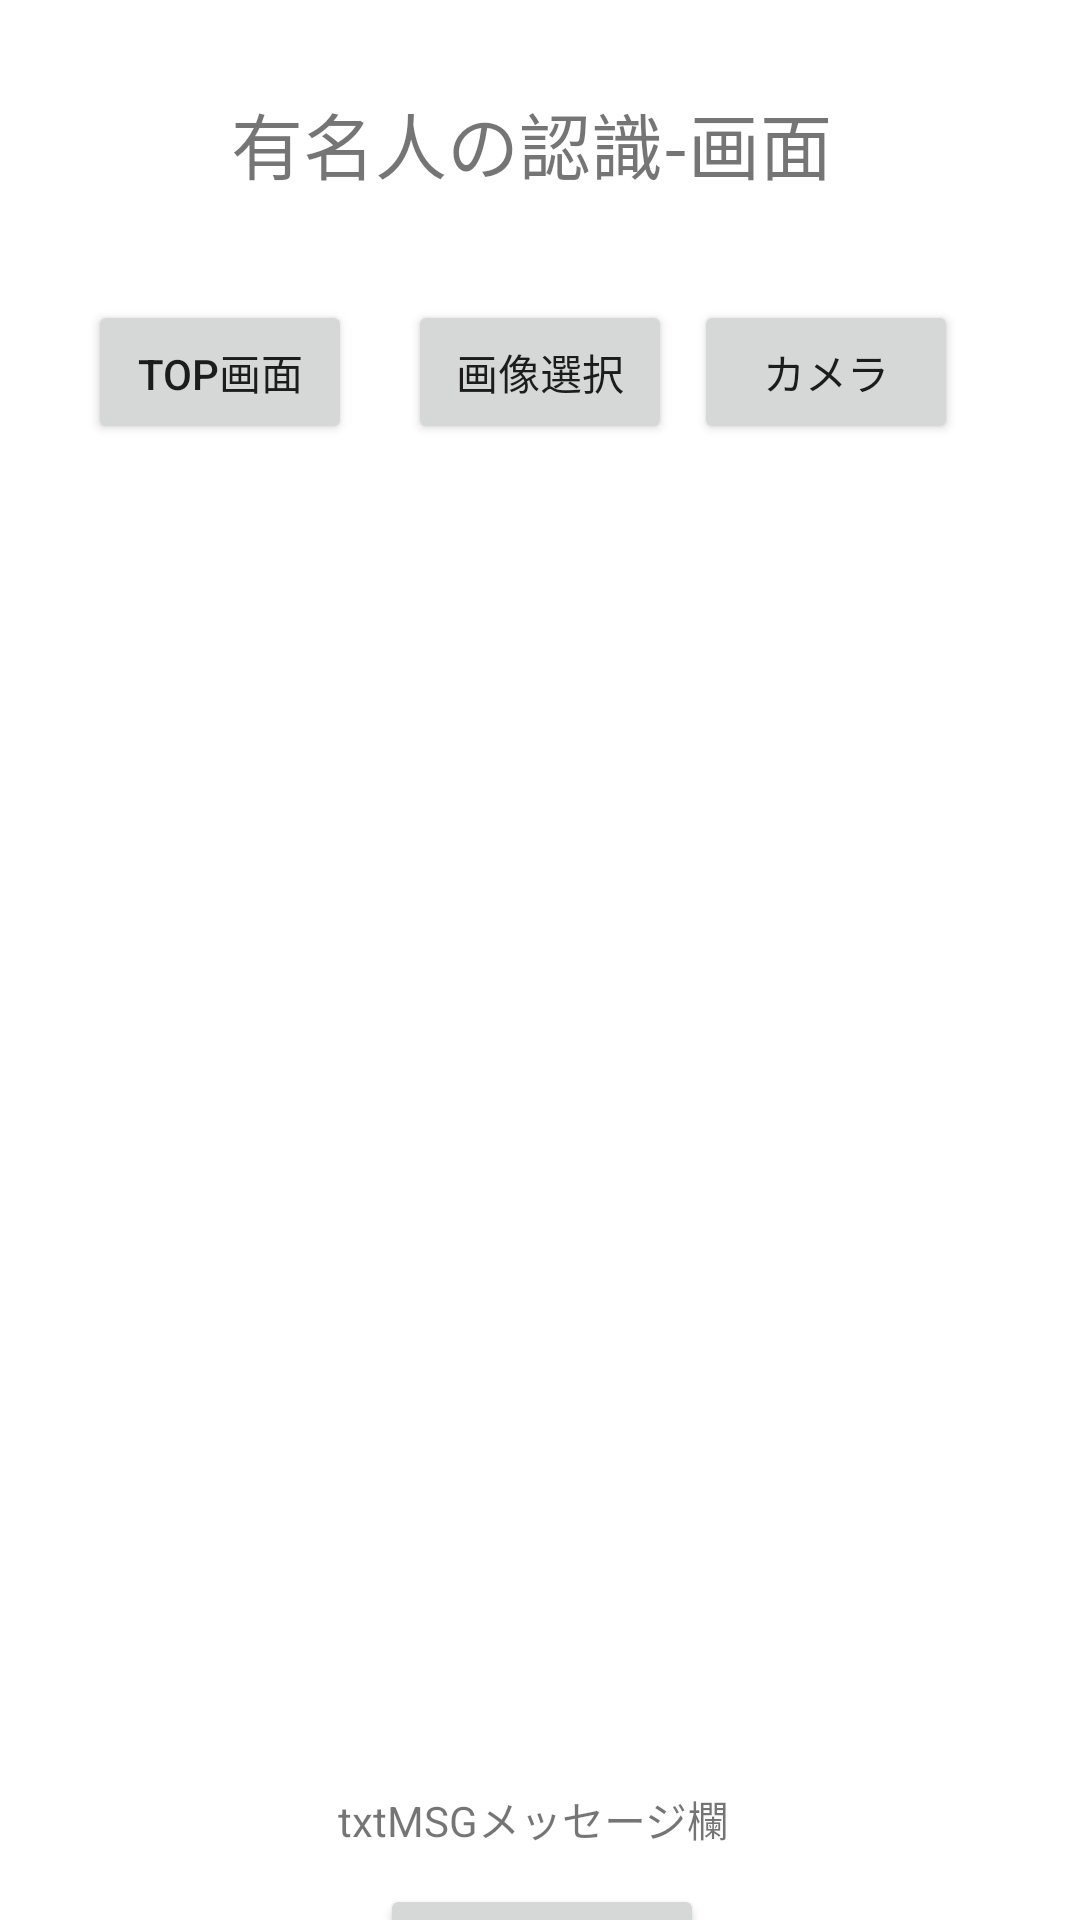

The Android layout XML behind this screen, and the referenced resources:
<!-- AndroidManifest.xml: application theme Theme.ImageAuth -->
<!-- res/layout/activity__celebrity.xml -->
<?xml version="1.0" encoding="utf-8"?>
<androidx.constraintlayout.widget.ConstraintLayout xmlns:android="http://schemas.android.com/apk/res/android"
    xmlns:app="http://schemas.android.com/apk/res-auto"
    xmlns:tools="http://schemas.android.com/tools"
    android:layout_width="match_parent"
    android:layout_height="match_parent"
    tools:context=".Activity_Celebrity">

    <TextView
        android:id="@+id/textView7"
        android:layout_width="wrap_content"
        android:layout_height="wrap_content"
        android:layout_marginTop="30dp"
        android:text="有名人の認識-画面 "
        android:textSize="24sp"
        app:layout_constraintEnd_toEndOf="parent"
        app:layout_constraintStart_toStartOf="parent"
        app:layout_constraintTop_toTopOf="parent" />

    <Button
        android:id="@+id/btnImageSelect"
        android:layout_width="wrap_content"
        android:layout_height="wrap_content"
        android:layout_marginStart="80dp"
        android:layout_marginTop="100dp"
        android:layout_marginEnd="80dp"
        android:onClick="onBtnImageSelectTapped"
        android:text="画像選択"
        app:layout_constraintEnd_toEndOf="parent"
        app:layout_constraintStart_toStartOf="parent"
        app:layout_constraintTop_toTopOf="parent" />

    <Button
        android:id="@+id/btnImageSearch"
        android:layout_width="wrap_content"
        android:layout_height="wrap_content"
        android:layout_marginTop="628dp"
        android:onClick="onBtnImageSearchTapped"
        android:text="画像処理開始"
        app:layout_constraintEnd_toEndOf="parent"
        app:layout_constraintHorizontal_bias="0.503"
        app:layout_constraintStart_toStartOf="parent"
        app:layout_constraintTop_toTopOf="parent" />

    <Button
        android:id="@+id/button"
        android:layout_width="wrap_content"
        android:layout_height="wrap_content"
        android:layout_marginStart="5dp"
        android:layout_marginTop="100dp"
        android:onClick="onTopContentButton"
        android:text="Top画面"
        app:layout_constraintEnd_toEndOf="parent"
        app:layout_constraintHorizontal_bias="0.091"
        app:layout_constraintStart_toStartOf="parent"
        app:layout_constraintTop_toTopOf="parent"
        tools:ignore="OnClick" />

    <Button
        android:id="@+id/btnCamera"
        android:layout_width="wrap_content"
        android:layout_height="wrap_content"
        android:layout_marginTop="100dp"
        android:layout_marginEnd="5dp"
        android:onClick="onBtnCameraTapped"
        android:text="カメラ"
        app:layout_constraintEnd_toEndOf="parent"
        app:layout_constraintHorizontal_bias="0.866"
        app:layout_constraintStart_toStartOf="parent"
        app:layout_constraintTop_toTopOf="parent"
        tools:ignore="OnClick" />

    <TextView
        android:id="@+id/txtMSG"
        android:layout_width="wrap_content"
        android:layout_height="wrap_content"
        android:layout_marginTop="596dp"
        android:text="txtMSGメッセージ欄"
        app:layout_constraintEnd_toEndOf="parent"
        app:layout_constraintHorizontal_bias="0.491"
        app:layout_constraintStart_toStartOf="parent"
        app:layout_constraintTop_toTopOf="parent" />

    <ImageView
        android:id="@+id/imageView01"
        android:layout_width="429dp"
        android:layout_height="290dp"
        android:layout_marginTop="100dp"
        app:layout_constraintTop_toBottomOf="@+id/btnImageSelect"
        app:srcCompat="@drawable/image01"
        tools:layout_editor_absoluteX="-9dp"
        tools:ignore="MissingConstraints" />



</androidx.constraintlayout.widget.ConstraintLayout>
<!-- resources referenced by this layout -->
<resources>
  <style name="Theme.ImageAuth" parent="Theme.MaterialComponents.DayNight.DarkActionBar">
          
          <item name="colorPrimary">@color/purple_500</item>
          <item name="colorPrimaryVariant">@color/purple_700</item>
          <item name="colorOnPrimary">@color/white</item>
          
          <item name="colorSecondary">@color/teal_200</item>
          <item name="colorSecondaryVariant">@color/teal_700</item>
          <item name="colorOnSecondary">@color/black</item>
          
          <item name="android:statusBarColor" tools:targetApi="l">?attr/colorPrimaryVariant</item>
          
      </style>
  <!-- not gathered from this repository: default colours our renderer supplied (Android Studio template values) -->
  <color name="purple_500">#FF6200EE</color>
  <color name="purple_700">#FF3700B3</color>
  <color name="teal_200">#FF03DAC5</color>
  <color name="teal_700">#FF018786</color>
  <color name="black">#FF000000</color>
  <color name="white">#FFFFFFFF</color>
</resources>
